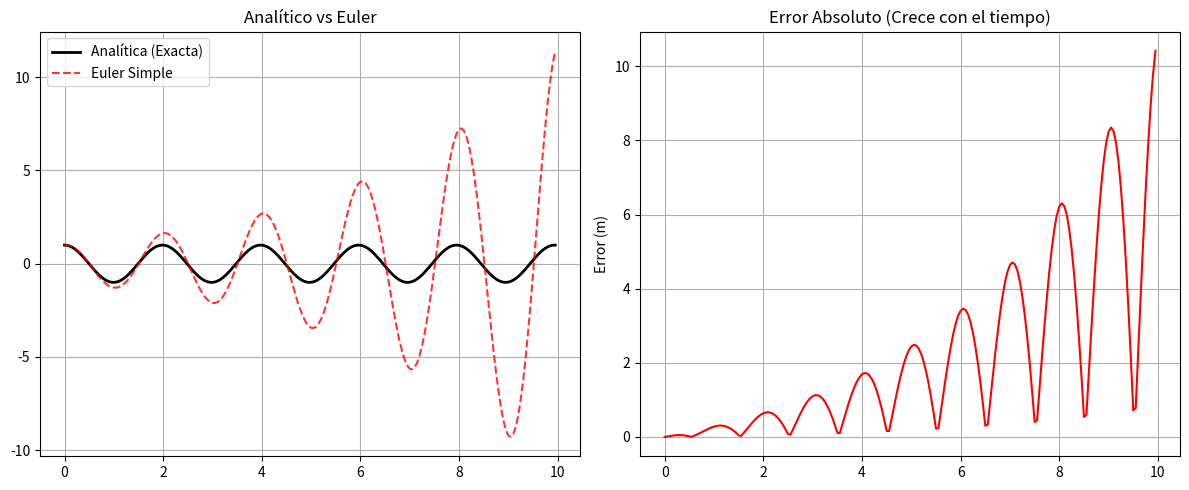

Recreate this plot in Python.
import numpy as np
import matplotlib.pyplot as plt

def oscilador_analitico(t, x0, v0, k, m):
    """Solución teórica exacta."""
    omega = np.sqrt(k / m)
    # Asumiendo v0 = 0 para simplificar la amplitud y fase
    return x0 * np.cos(omega * t)

def oscilador_euler_simple(t, x0, v0, k, m, dt, **kwargs): # **kwargs allows the function to accept any additional arguments without error in output
    """Método de Euler estándar (Inestable)."""
    x = np.zeros(len(t))
    v = np.zeros(len(t))
    x[0], v[0] = x0, v0
    
    for i in range(len(t) - 1):
        # Derivadas actuales
        dxdt = v[i]
        dvdt = -(k / m) * x[i]
        
        # Actualización Euler Simple
        x[i+1] = x[i] + dxdt * dt
        v[i+1] = v[i] + dvdt * dt
    return x

# --- Configuración ---
params = {'x0': 1.0, 'v0': 0.0, 'k': 10.0, 'm': 1.0, 'dt': 0.05, 't_max': 10.0}
t = np.arange(0, params['t_max'], params['dt'])

# Cálculo de ambas soluciones
x_teorica = oscilador_analitico(t, **{k: params[k] for k in ('x0', 'v0', 'k', 'm')})
x_euler = oscilador_euler_simple(t, **params)

# --- Visualización ---
plt.figure(figsize=(12, 5))

# Gráfica Comparativa
plt.subplot(1, 2, 1)
plt.plot(t, x_teorica, 'k-', label='Analítica (Exacta)', lw=2)
plt.plot(t, x_euler, 'r--', label='Euler Simple', alpha=0.8)
plt.title('Analítico vs Euler')
plt.legend()
plt.grid(True)

# Gráfica del Error
plt.subplot(1, 2, 2)
error = np.abs(x_teorica - x_euler)
# plt.fill_between(t, error, color='red', alpha=0.3)
plt.plot(t, error, color='red')
plt.title('Error Absoluto (Crece con el tiempo)')
plt.ylabel('Error (m)')
plt.grid(True)

plt.tight_layout()
plt.show()
